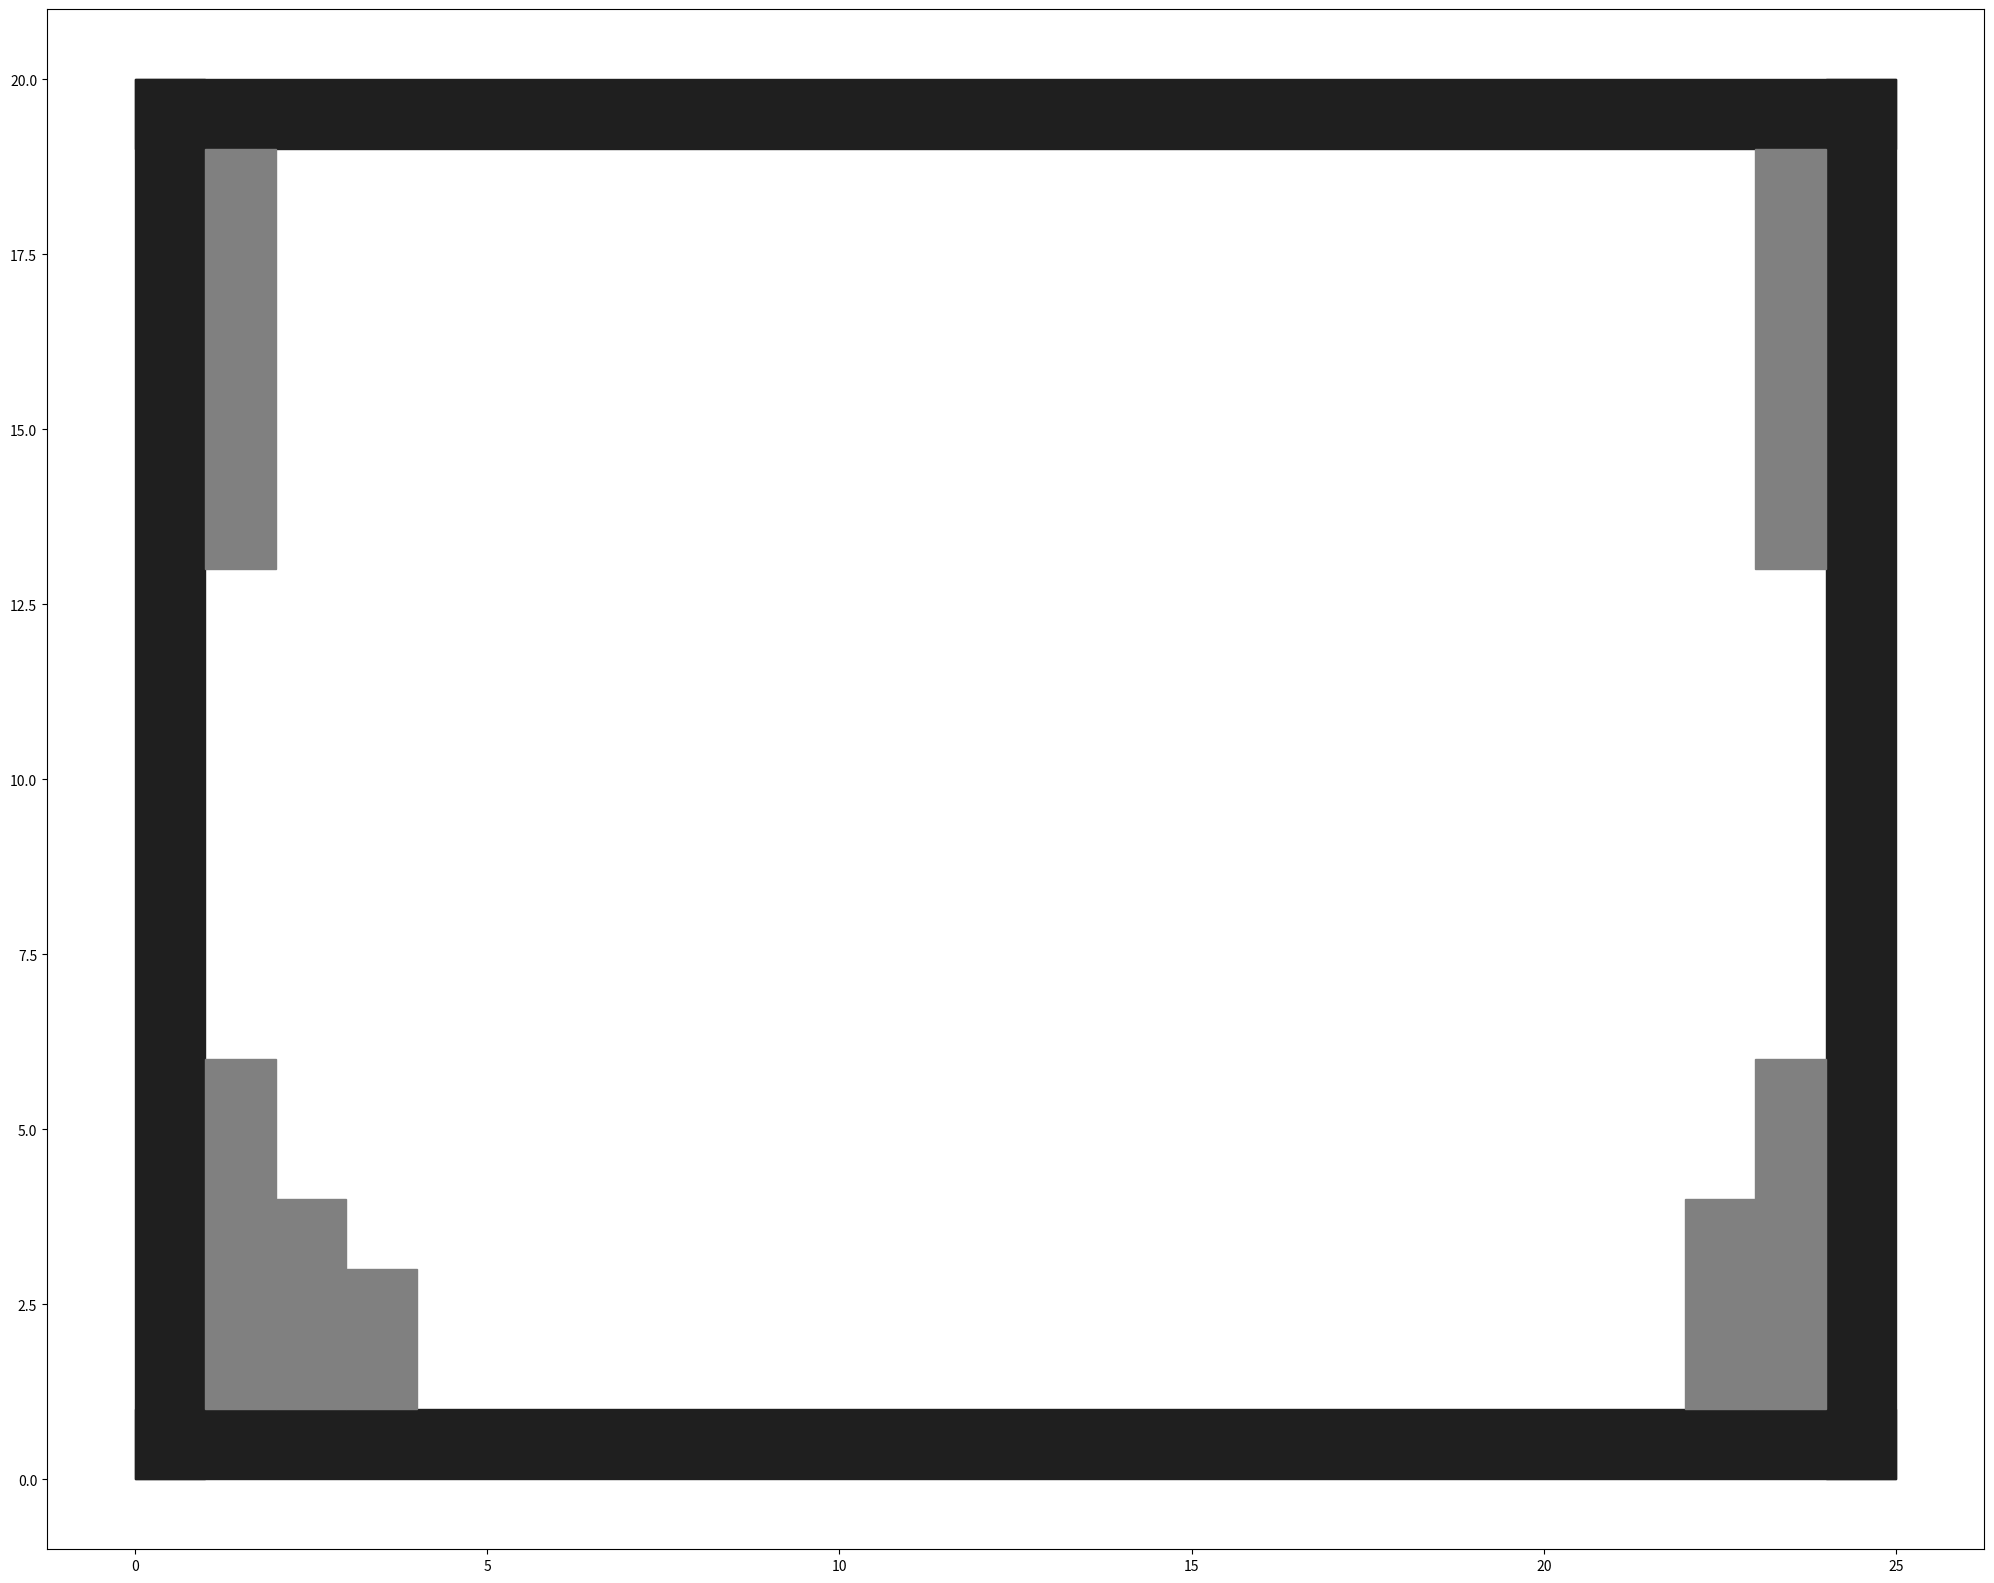

This figure's Python source: (Note: this script raises an exception after producing the figure.)
# -*- coding: utf-8 -*-
import numpy as np 
from scipy import signal, interpolate
from matplotlib import pylab as plt
import matplotlib.ticker as tick
from matplotlib.colors import LogNorm
from matplotlib.colors import LinearSegmentedColormap 
def gcd(a, b):
    while b:
        a, b = b, a % b
    return a
def lcm(a, b): return a * b // gcd (a, b)

def generate_cmap(colors):
    """自分で定義したカラーマップを返す"""
    values = range(len(colors))

    vmax = np.ceil(np.max(values))
    color_list = []
    for v, c in zip(values, colors):
        color_list.append( ( v/ vmax, c) )

    print("color_list : ", color_list)
    return LinearSegmentedColormap.from_list('custom_cmap', color_list)

def plot_shotmap(data, vmin, vmax):
    """ """
    y,x = data.shape
    print("data shape : ", data.shape)
    Z = np.zeros((y+2, x+2))
    Z[1:y+1, 1:x+1] = data
    x = np.arange(x+2)
    y = np.arange(y+2)

    X, Y = np.meshgrid(x, y)
    print(Z.shape)
    print(X.shape)
    print(Y.shape)

    val_gcd = gcd(len(x), len(y))
    print("gcd => ", gcd, " aspect ", len(x)//val_gcd, " : ", len(y)//val_gcd)
    #================================================================================
    # plt
    #================================================================================

    fig, ax = plt.subplots(figsize=(len(x), len(y)))

    #cm = generate_cmap(['#87CEEB', '#2E8B57', '#F4A460'])

    xtick = [" "] + list(x[1:-1]) + [" "]
    ytick = [" "] + list(y[1:-1]) + [" "]

    # Left side
    testx = [0,1,1,0]
    testy = [0,0,len(ytick),len(ytick)]
    plt.fill(testx,testy,color="#1F1F1F",alpha=1.0)

    # bottom
    testx = [0,0,len(xtick),len(xtick)]
    testy = [0,1,1,0]
    plt.fill(testx,testy,color="#1F1F1F",alpha=1.0)

    #right
    testx = [len(xtick)-1,len(xtick), len(xtick), len(xtick)-1]
    testy = [0,0, len(ytick), len(ytick)]
    plt.fill(testx,testy,color="#1F1F1F",alpha=1.0)

    # top
    testx = [0,0,len(xtick),len(xtick)]
    testy = [len(ytick)-1,len(ytick),len(ytick),len(ytick)-1]
    plt.fill(testx,testy,color="#1F1F1F",alpha=1.0)
    
    ##################### user mod #############
    #left die (not using)
    testx = [1, 2, 2, 1]
    testy = [1, 1, 6, 6]
    plt.fill(testx,testy,color="gray",alpha=1.0)
    testy = [13, 13, len(ytick)-1, len(ytick)-1]
    plt.fill(testx,testy,color="gray",alpha=1.0)

    #light die (not using)
    testx = [len(xtick)-2, len(xtick)-1, len(xtick)-1, len(xtick)-2]
    plt.fill(testx,testy,color="gray",alpha=1.0)
    testy = [1, 1, 6, 6]
    plt.fill(testx,testy,color="gray",alpha=1.0)

    testx = [len(xtick)-3, len(xtick)-2, len(xtick)-2, len(xtick)-3]
    testy = [1, 1, 4, 4]
    plt.fill(testx,testy,color="gray",alpha=1.0)
    testx = [2, 3, 3, 2]
    plt.fill(testx,testy,color="gray",alpha=1.0)
    testx = [3, 4, 4, 3]
    testy = [1, 1, 3, 3]
    plt.fill(testx,testy,color="gray",alpha=1.0)

    ###########################################

    plt.pcolor(X, Y, Z, norm=LogNorm(), vmin= vmin, vmax= vmax)

    plt.gca().xaxis.set_minor_locator(tick.MultipleLocator(1))
    plt.gca().yaxis.set_minor_locator(tick.MultipleLocator(1))
    ax.set_xticks(x + 0.5, minor=False)
    ax.set_yticks(y + 0.5, minor=False)

    ax.set_xticklabels(xtick, minor=False)
    ax.set_yticklabels(ytick, minor=False)
    plt.grid(which = 'minor', color='black', linestyle='-')
    #plt.xlim([0, len(x)-1])
    #plt.ylim([10**(-14), 10**(-5)])
    plt.colorbar()

    #ax.set_aspect('equal')

    plt.show()


if __name__ == '__main__':
    wafer_x = 23 
    wafer_y = 18 
    x = np.arange(wafer_x+1)
    y = np.arange(wafer_y+1)
    #Z = np.zeros((wafer_x, wafer_y)) + 10 * 10**(5)
    Z = np.zeros((wafer_y, wafer_x)) + 10 * 10**(5)
    print("org Z : ", Z)
    #Z = np.zeros((wafer_y, wafer_x)) + 10 * 10**(5)
    plot_shotmap(Z, 10**(-14), 10**(-5))
